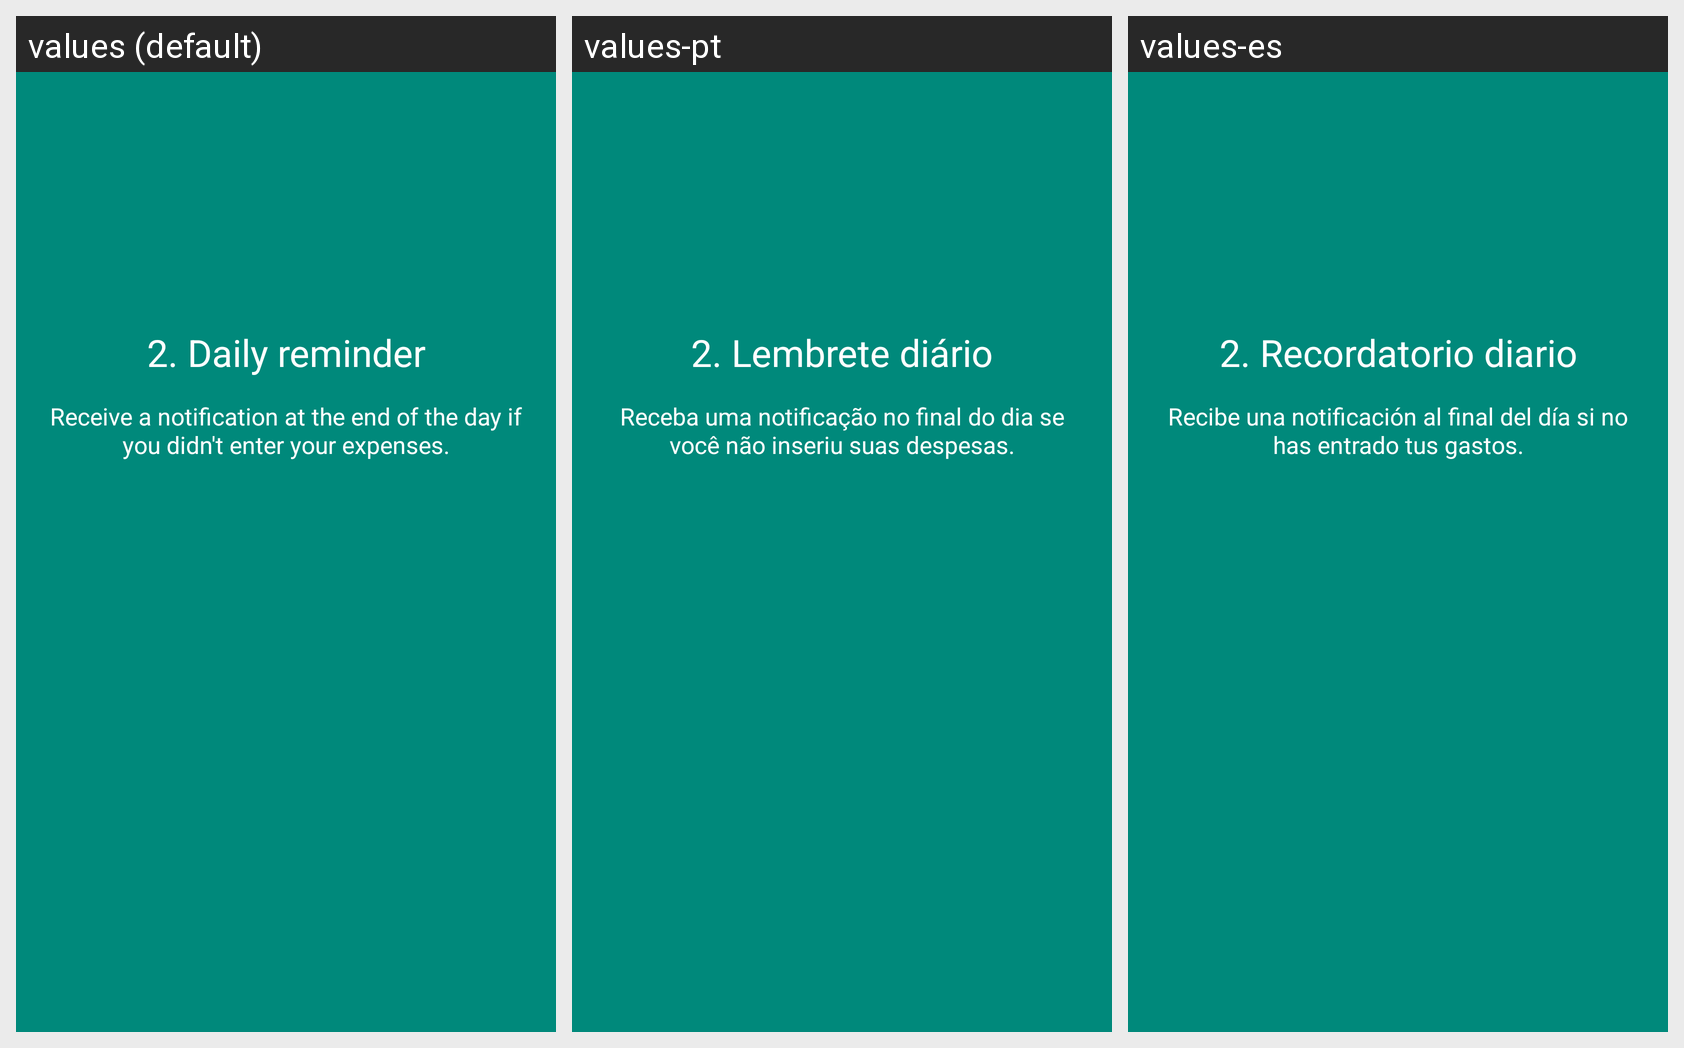

Here is an Android app screen in its default locale and in the app's own translations. Write out the translated-string differences for the strings that appear on this screen.
Android screen res/layout/fragment_premium2.xml rendered under 3 locales, left to right: values (default), values-pt, values-es. Device: Nexus 5 (rendered at 1080×1920; each locale shown at half size, 540×960, under a caption strip naming it); theme AppTheme.
Other locales in the repository, not shown: values-de, values-fr, values-it.
Strings drawn on this screen, with the default value and each locale's value (text and hints the layout hard-codes, and strings that could not be matched under every locale, appear in the picture but are not listed):

premium_popup_not_premium_feature1_title
  values: 2. Daily reminder
  values-pt: 2. Lembrete diário
  values-es: 2. Recordatorio diario

premium_popup_not_premium_feature1_message
  values: Receive a notification at the end of the day if you didn't enter your expenses.
  values-pt: Receba uma notificação no final do dia se você não inseriu suas despesas.
  values-es: Recibe una notificación al final del día si no has entrado tus gastos.
